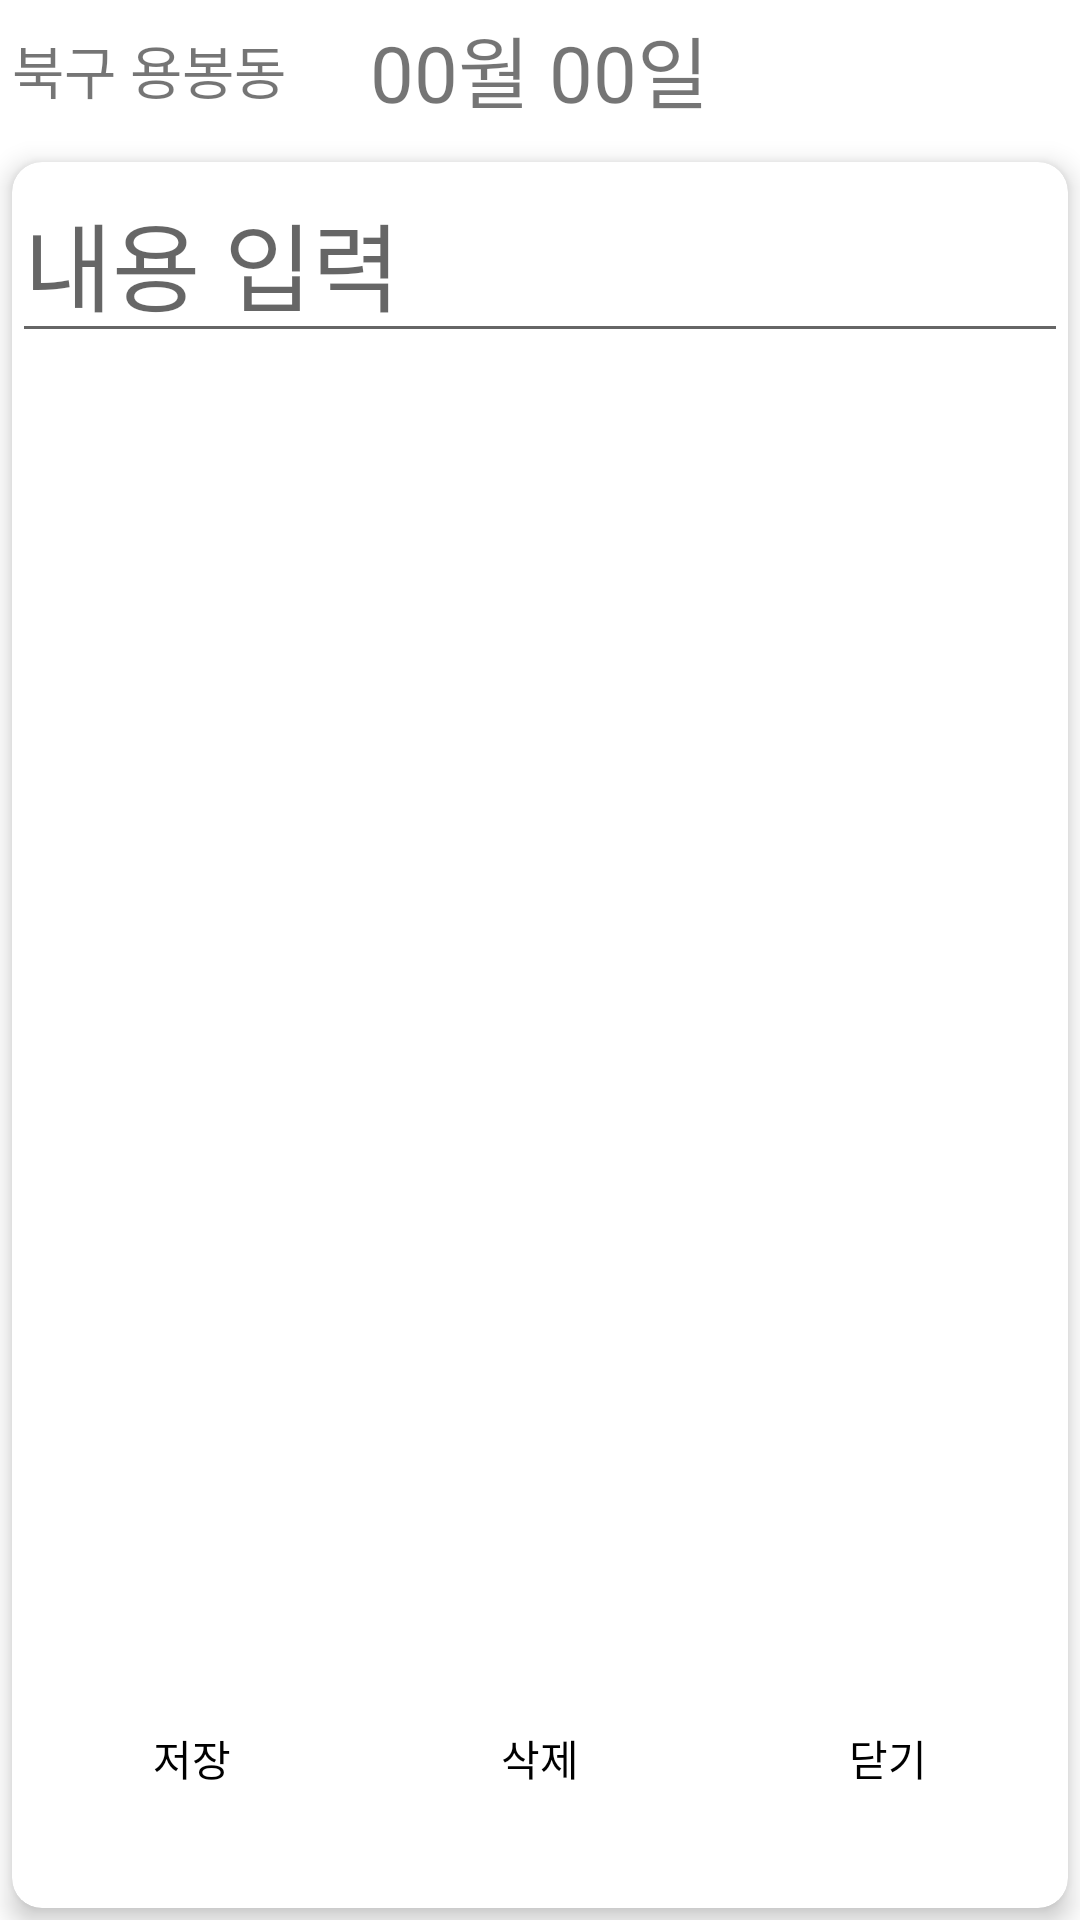

This screen was rendered from an Android layout file. Write that file and the resources it references.
<!-- AndroidManifest.xml: application theme Theme.Diarycustom -->
<!-- res/layout/fragment_diarywrite.xml -->
<?xml version="1.0" encoding="utf-8"?>
<RelativeLayout xmlns:android="http://schemas.android.com/apk/res/android"
    xmlns:tools="http://schemas.android.com/tools"
    xmlns:app="http://schemas.android.com/apk/res-auto"
    android:layout_width="match_parent"
    android:layout_height="match_parent"
    tools:context=".DiarywriteFragment">

    <RelativeLayout
        android:id="@+id/topLayout"
        android:layout_width="match_parent"
        android:layout_height="wrap_content"
        android:layout_alignParentTop="true"
        android:padding="4dp">

        <TextView
            android:id="@+id/dateTextView"
            android:layout_width="wrap_content"
            android:layout_height="wrap_content"
            android:layout_centerInParent="true"
            android:textSize="26sp"
            android:text="00월 00일"/>

        <TextView
            android:id="@+id/locationTextView"
            android:layout_width="wrap_content"
            android:layout_height="wrap_content"
            android:layout_alignParentRight="true"
            android:layout_centerVertical="true"
            android:layout_alignParentLeft="true"
            android:textSize="19sp"
            android:text="북구 용봉동"/>
    </RelativeLayout>

    <RelativeLayout
        android:id="@+id/contentsLayout"
        android:layout_width="match_parent"
        android:layout_height="match_parent"
        android:layout_below="@+id/topLayout">

        <androidx.cardview.widget.CardView
            android:layout_width="match_parent"
            android:layout_height="match_parent"
            android:layout_marginTop="8dp"
            android:layout_marginLeft="4dp"
            android:layout_marginRight="4dp"
            android:layout_marginBottom="4dp"
            android:layout_alignParentTop="true"
            app:cardBackgroundColor="#FFFFFFFF"
            app:cardCornerRadius="10dp"
            app:cardElevation="5dp">

            <LinearLayout
                android:layout_width="match_parent"
                android:layout_height="match_parent"
                android:orientation="vertical">

                <EditText
                    android:id="@+id/contentsInput"
                    android:layout_width="match_parent"
                    android:layout_height="wrap_content"
                    android:maxLines="100"
                    android:textSize="32sp"
                    android:hint="내용 입력" />

                <ImageView
                    android:id="@+id/pictureImageView"
                    android:layout_width="match_parent"
                    android:layout_height="match_parent"
                    android:layout_margin="8dp"
                    />

            </LinearLayout>
        </androidx.cardview.widget.CardView>
    </RelativeLayout>

    <RelativeLayout
        android:layout_width="match_parent"
        android:layout_height="wrap_content"
        android:id="@+id/bottomLayout"
        android:layout_alignParentBottom="true"
        android:layout_marginBottom="20dp"
        android:paddingTop="10dp"
        android:paddingBottom="10dp">

        <Button
            android:id="@+id/saveButton"
            android:layout_width="wrap_content"
            android:layout_height="wrap_content"
            android:layout_alignParentLeft="true"
            android:layout_marginLeft="20dp"
            android:background="@drawable/item_color"
            android:text="저장"
            android:textColor="@android:color/black"/>

        <Button
            android:id="@+id/deleteButton"
            android:layout_width="wrap_content"
            android:layout_height="wrap_content"
            android:layout_centerInParent="true"
            android:background="@drawable/item_color"
            android:text="삭제"
            android:textColor="@android:color/black"/>

        <Button
            android:id="@+id/closeButton"
            android:layout_width="wrap_content"
            android:layout_height="wrap_content"
            android:layout_alignParentRight="true"
            android:layout_marginRight="20dp"
            android:background="@drawable/item_color"
            android:text="닫기"
            android:textColor="@android:color/black"/>
    </RelativeLayout>


</RelativeLayout>
<!-- resources referenced by this layout -->
<resources>
  <!-- drawable item_color (drawable) -->
  <?xml version="1.0" encoding="utf-8"?>
  <selector xmlns:android="http://schemas.android.com/apk/res/android">
      <item
          android:state_checked="true"
          android:color="#51032d" />
      <item
          android:color="#CFD8DC"/>
  </selector>
  <style name="Theme.Diarycustom" parent="Theme.MaterialComponents.DayNight.DarkActionBar">
          
          <item name="colorPrimary">@color/purple_500</item>
          <item name="colorPrimaryVariant">@color/purple_700</item>
          <item name="colorOnPrimary">@color/white</item>
          
          <item name="colorSecondary">@color/teal_200</item>
          <item name="colorSecondaryVariant">@color/teal_700</item>
          <item name="colorOnSecondary">@color/black</item>
          
          <item name="android:statusBarColor" tools:targetApi="l">?attr/colorPrimaryVariant</item>
          
      </style>
  <!-- not gathered from this repository: default colours our renderer supplied (Android Studio template values) -->
  <color name="purple_500">#FF6200EE</color>
  <color name="purple_700">#FF3700B3</color>
  <color name="teal_200">#FF03DAC5</color>
  <color name="teal_700">#FF018786</color>
  <color name="black">#FF000000</color>
  <color name="white">#FFFFFFFF</color>
</resources>
